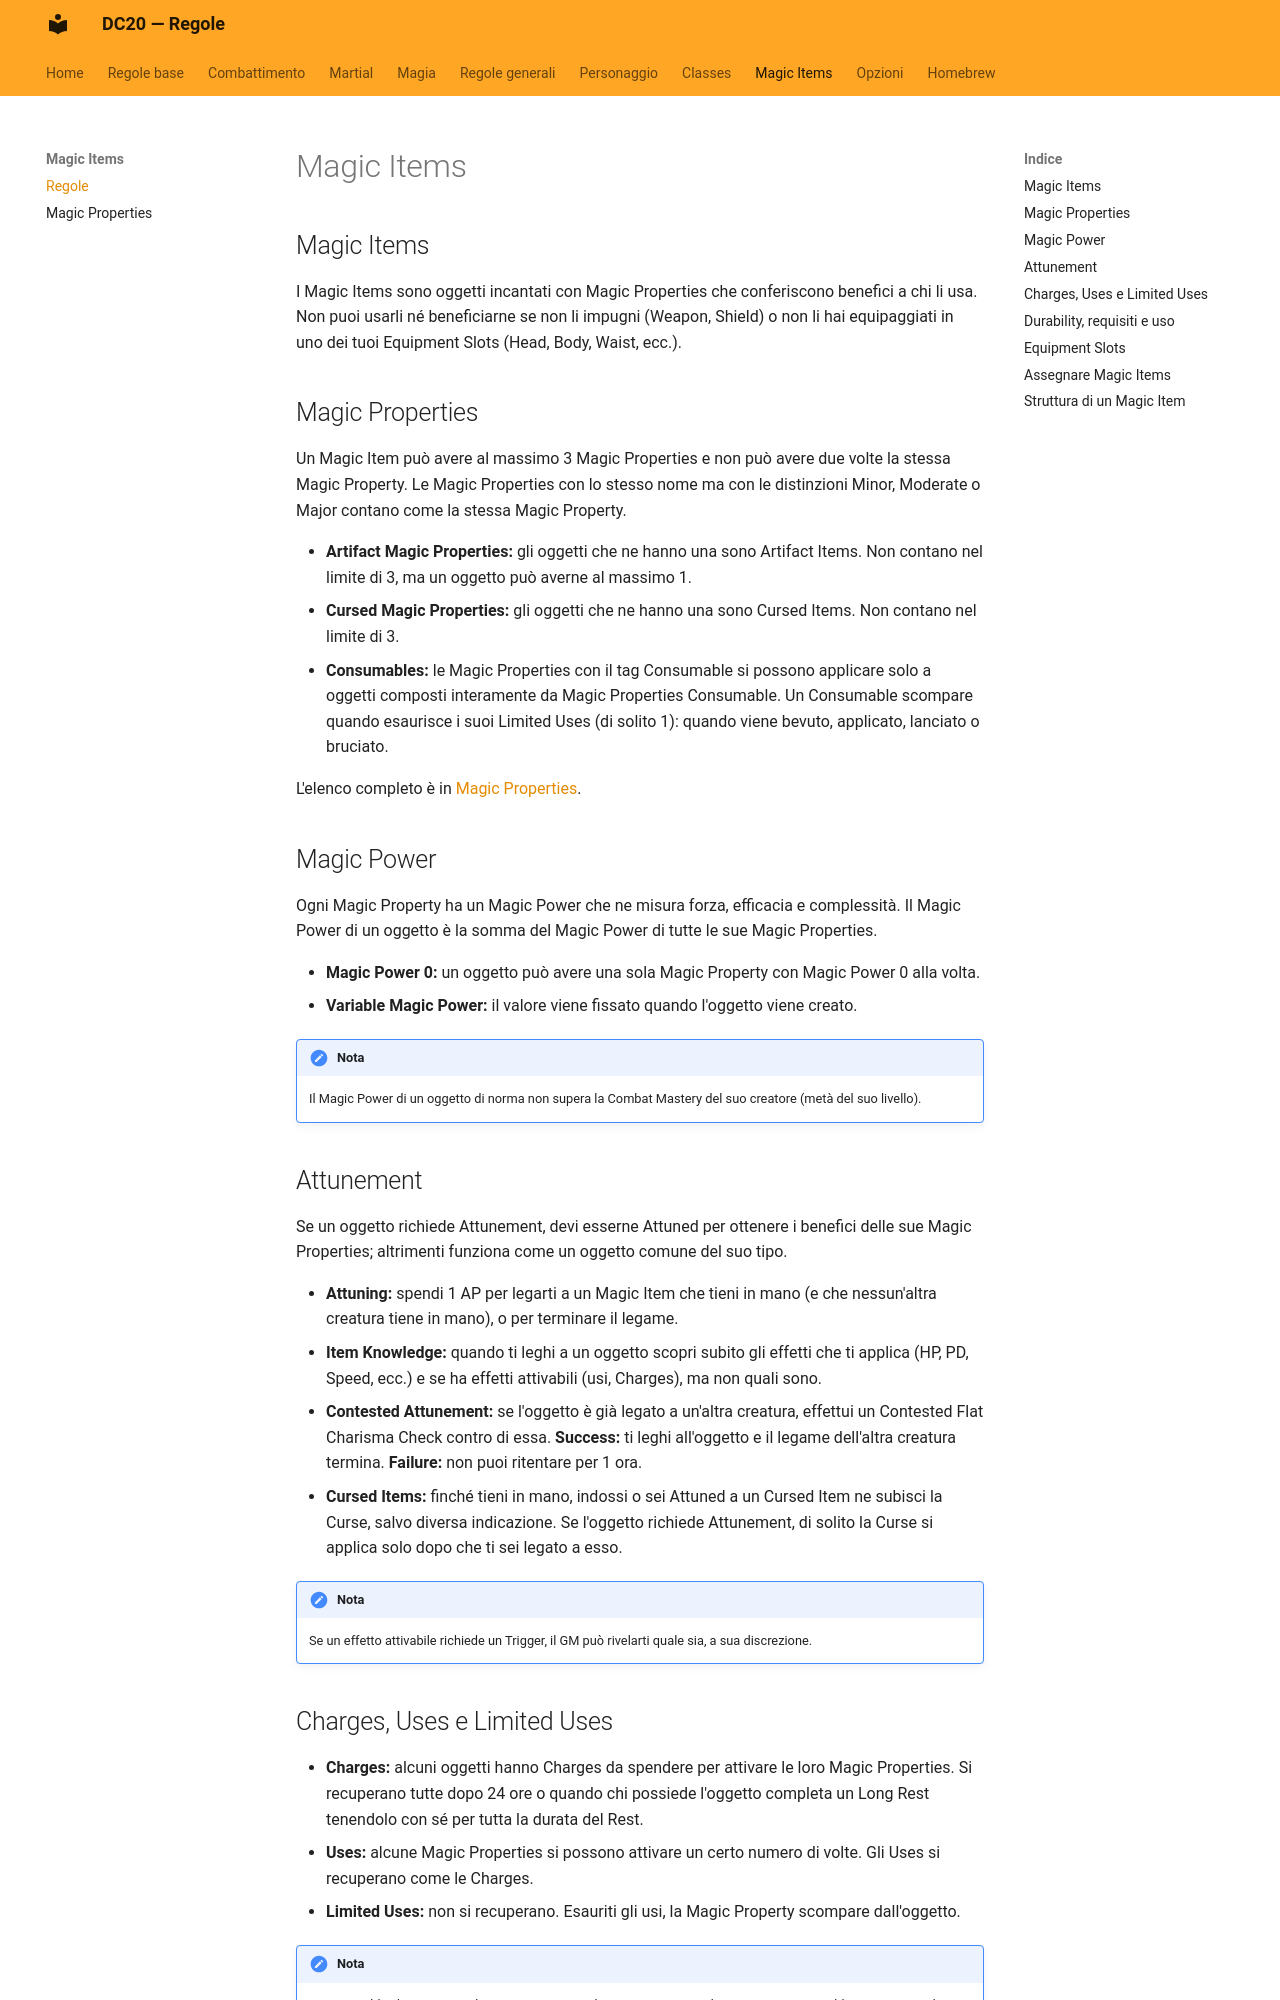

repository: canadese87/new_rules · page: oggetti_magici/regole/index.html · generator: mkdocs

# Magic Items

## Magic Items

I Magic Items sono oggetti incantati con Magic Properties che conferiscono benefici a chi li usa. Non puoi usarli né beneficiarne se non li impugni (Weapon, Shield) o non li hai equipaggiati in uno dei tuoi Equipment Slots (Head, Body, Waist, ecc.).

## Magic Properties

Un Magic Item può avere al massimo 3 Magic Properties e non può avere due volte la stessa Magic Property. Le Magic Properties con lo stesso nome ma con le distinzioni Minor, Moderate o Major contano come la stessa Magic Property.

- **Artifact Magic Properties:** gli oggetti che ne hanno una sono Artifact Items. Non contano nel limite di 3, ma un oggetto può averne al massimo 1.
- **Cursed Magic Properties:** gli oggetti che ne hanno una sono Cursed Items. Non contano nel limite di 3.
- **Consumables:** le Magic Properties con il tag Consumable si possono applicare solo a oggetti composti interamente da Magic Properties Consumable. Un Consumable scompare quando esaurisce i suoi Limited Uses (di solito 1): quando viene bevuto, applicato, lanciato o bruciato.

L'elenco completo è in [Magic Properties](magic_properties.md).

## Magic Power

Ogni Magic Property ha un Magic Power che ne misura forza, efficacia e complessità. Il Magic Power di un oggetto è la somma del Magic Power di tutte le sue Magic Properties.

- **Magic Power 0:** un oggetto può avere una sola Magic Property con Magic Power 0 alla volta.
- **Variable Magic Power:** il valore viene fissato quando l'oggetto viene creato.

!!! note "Nota"
    Il Magic Power di un oggetto di norma non supera la Combat Mastery del suo creatore (metà del suo livello).

## Attunement

Se un oggetto richiede Attunement, devi esserne Attuned per ottenere i benefici delle sue Magic Properties; altrimenti funziona come un oggetto comune del suo tipo.

- **Attuning:** spendi 1 AP per legarti a un Magic Item che tieni in mano (e che nessun'altra creatura tiene in mano), o per terminare il legame.
- **Item Knowledge:** quando ti leghi a un oggetto scopri subito gli effetti che ti applica (HP, PD, Speed, ecc.) e se ha effetti attivabili (usi, Charges), ma non quali sono.
- **Contested Attunement:** se l'oggetto è già legato a un'altra creatura, effettui un Contested Flat Charisma Check contro di essa. **Success:** ti leghi all'oggetto e il legame dell'altra creatura termina. **Failure:** non puoi ritentare per 1 ora.
- **Cursed Items:** finché tieni in mano, indossi o sei Attuned a un Cursed Item ne subisci la Curse, salvo diversa indicazione. Se l'oggetto richiede Attunement, di solito la Curse si applica solo dopo che ti sei legato a esso.

!!! note "Nota"
    Se un effetto attivabile richiede un Trigger, il GM può rivelarti quale sia, a sua discrezione.
